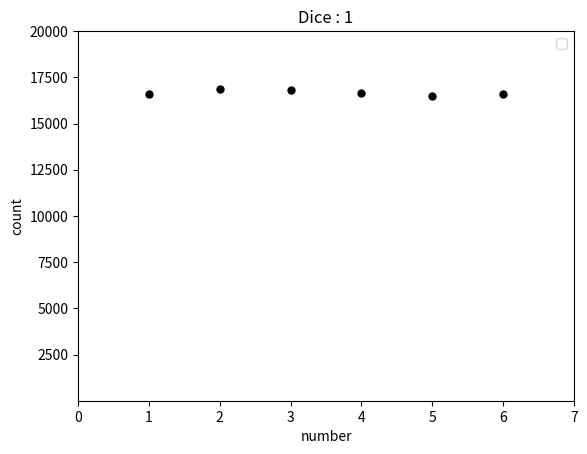
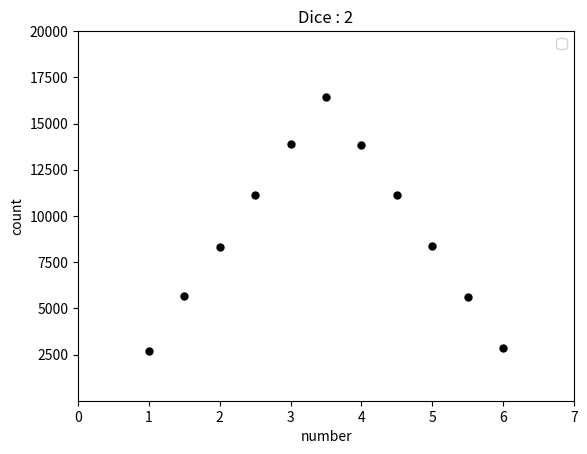
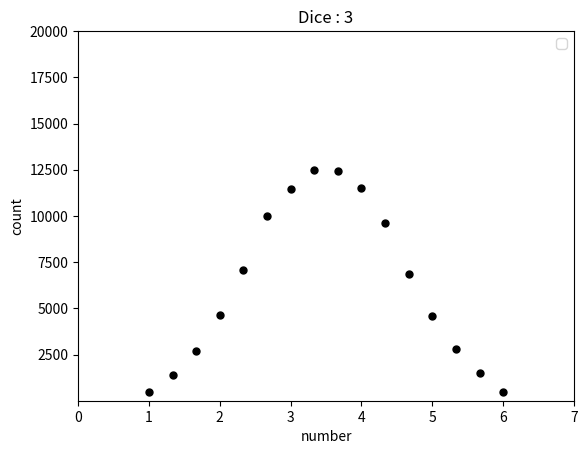
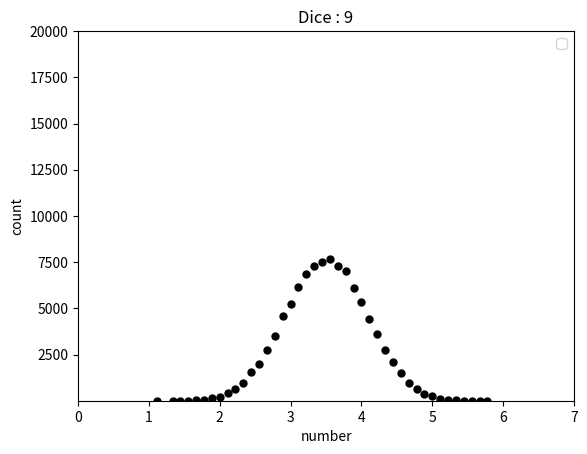

Reproduce these figures in Python, in order.
#-*- coding: utf-8 -*-

import matplotlib.pyplot as plt
import numpy as np
import random

'''
生成二维数组[[],[],[],[],[],[]]
1.参数为1：[[1],[2],[3],[4],[5],[6]]
2.参数为2：[[1+1,1+2,1+3,1+4,1+5,1+6]......[6+1,6+2,6+3,6+4,6+5,6+6]]
3.参数为3：[[1+1+1,1+1+2,1+1+3,1+1+4,1+1+5,1+1+6,  1+2+1,1+2+2,1+2+3,1+2+4,1+2+5,1+2+6,]......]
'''
def makeArray(dimension):
    array=[[],[],[],[],[],[]]
    for i in range(dimension):
        if i==0:
            for j in range(6):
                array[j].append(j+1)
        else:
            for j in range(len(array)):
                temp = array[j]
                array[j]=[]
                for k in range(6):
                    for m in range(len(temp)):
                        array[j].append(temp[m]+k+1)
    target = []
    for i in range(len(array)):
        target+=array[i]
    return target

#print 'Please input your dice number:'
#index = int(input())
index = [1,2,3,9]
shaizi = []
for i in range(len(index)):
    shaizi.append(makeArray(index[i]))
count = 100000
for z in range(len(index)):
    x = []
    y = []
    for i in range(count):
        rand = shaizi[z][random.randint(0,len(shaizi[z])-1)]
        if rand not in x:
            x.append(rand)
            y.append(1)
        else:
            y[x.index(rand)]+=1
    plt.figure(z+1)
    plt.scatter([xx/(1.0*(index[z])) for xx in x],y, color='k', s=25, marker="o")
    plt.xlim(0,7)
    plt.ylim(1,count/5)
    plt.xlabel(u'number')
    plt.ylabel(u'count')
    plt.title('Dice : '+str(index[z]))
    plt.legend()

plt.show()
